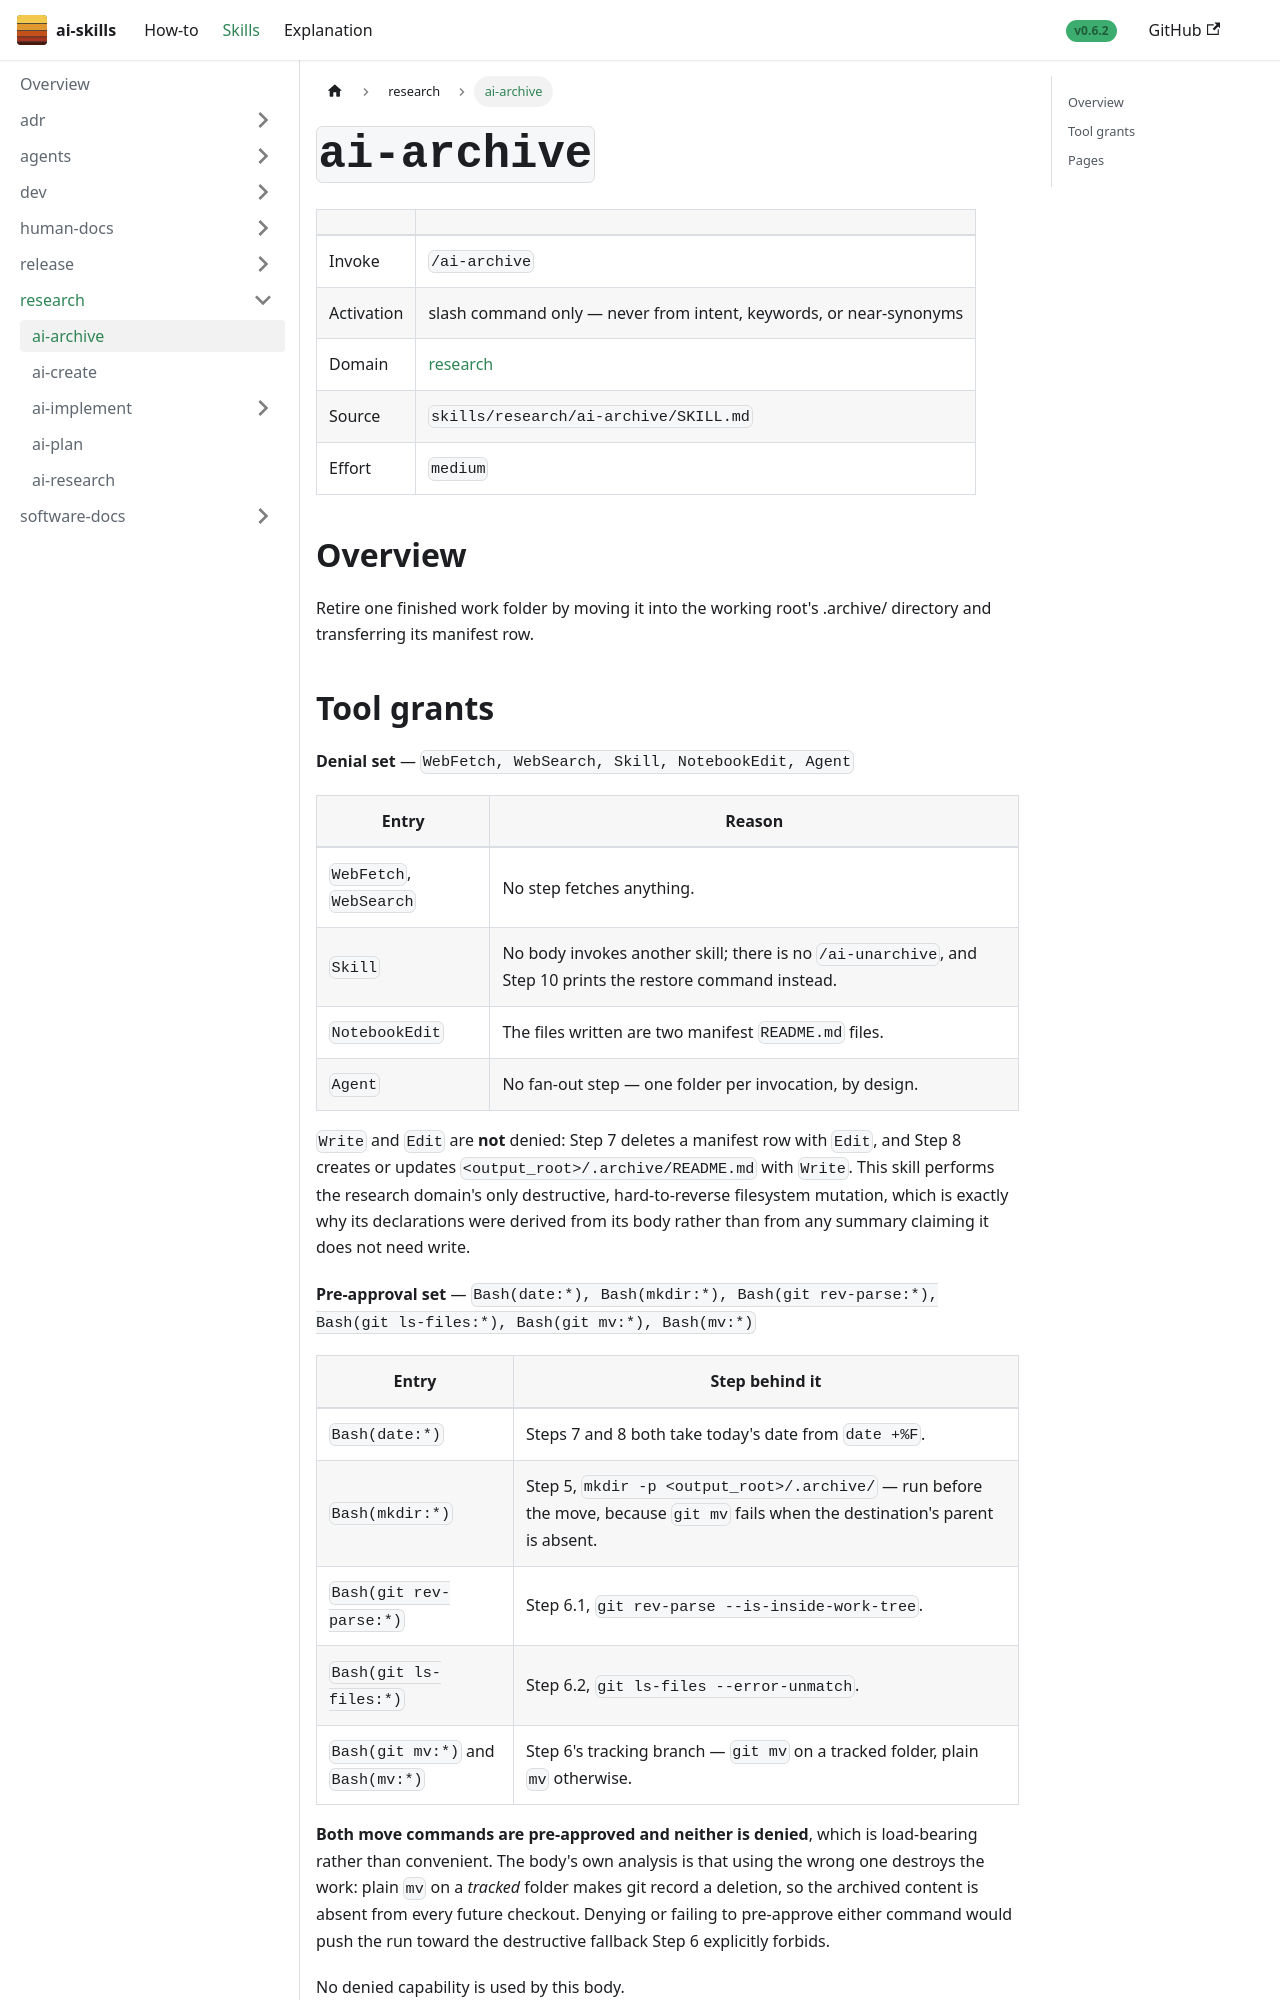

repository: aws-samples/sample-ai-skills · page: skills/research/ai-archive/index.html · generator: docusaurus

---
title: "ai-archive"
sidebar_label: "ai-archive"
sidebar_position: 2
---

# `ai-archive`

| | |
|---|---|
| Invoke | `/ai-archive` |
| Activation | slash command only — never from intent, keywords, or near-synonyms |
| Domain | [research](../) |
| Source | `skills/research/ai-archive/SKILL.md` |
| Effort | `medium` |

## Overview

Retire one finished work folder by moving it into the working root's .archive/ directory and
transferring its manifest row.
